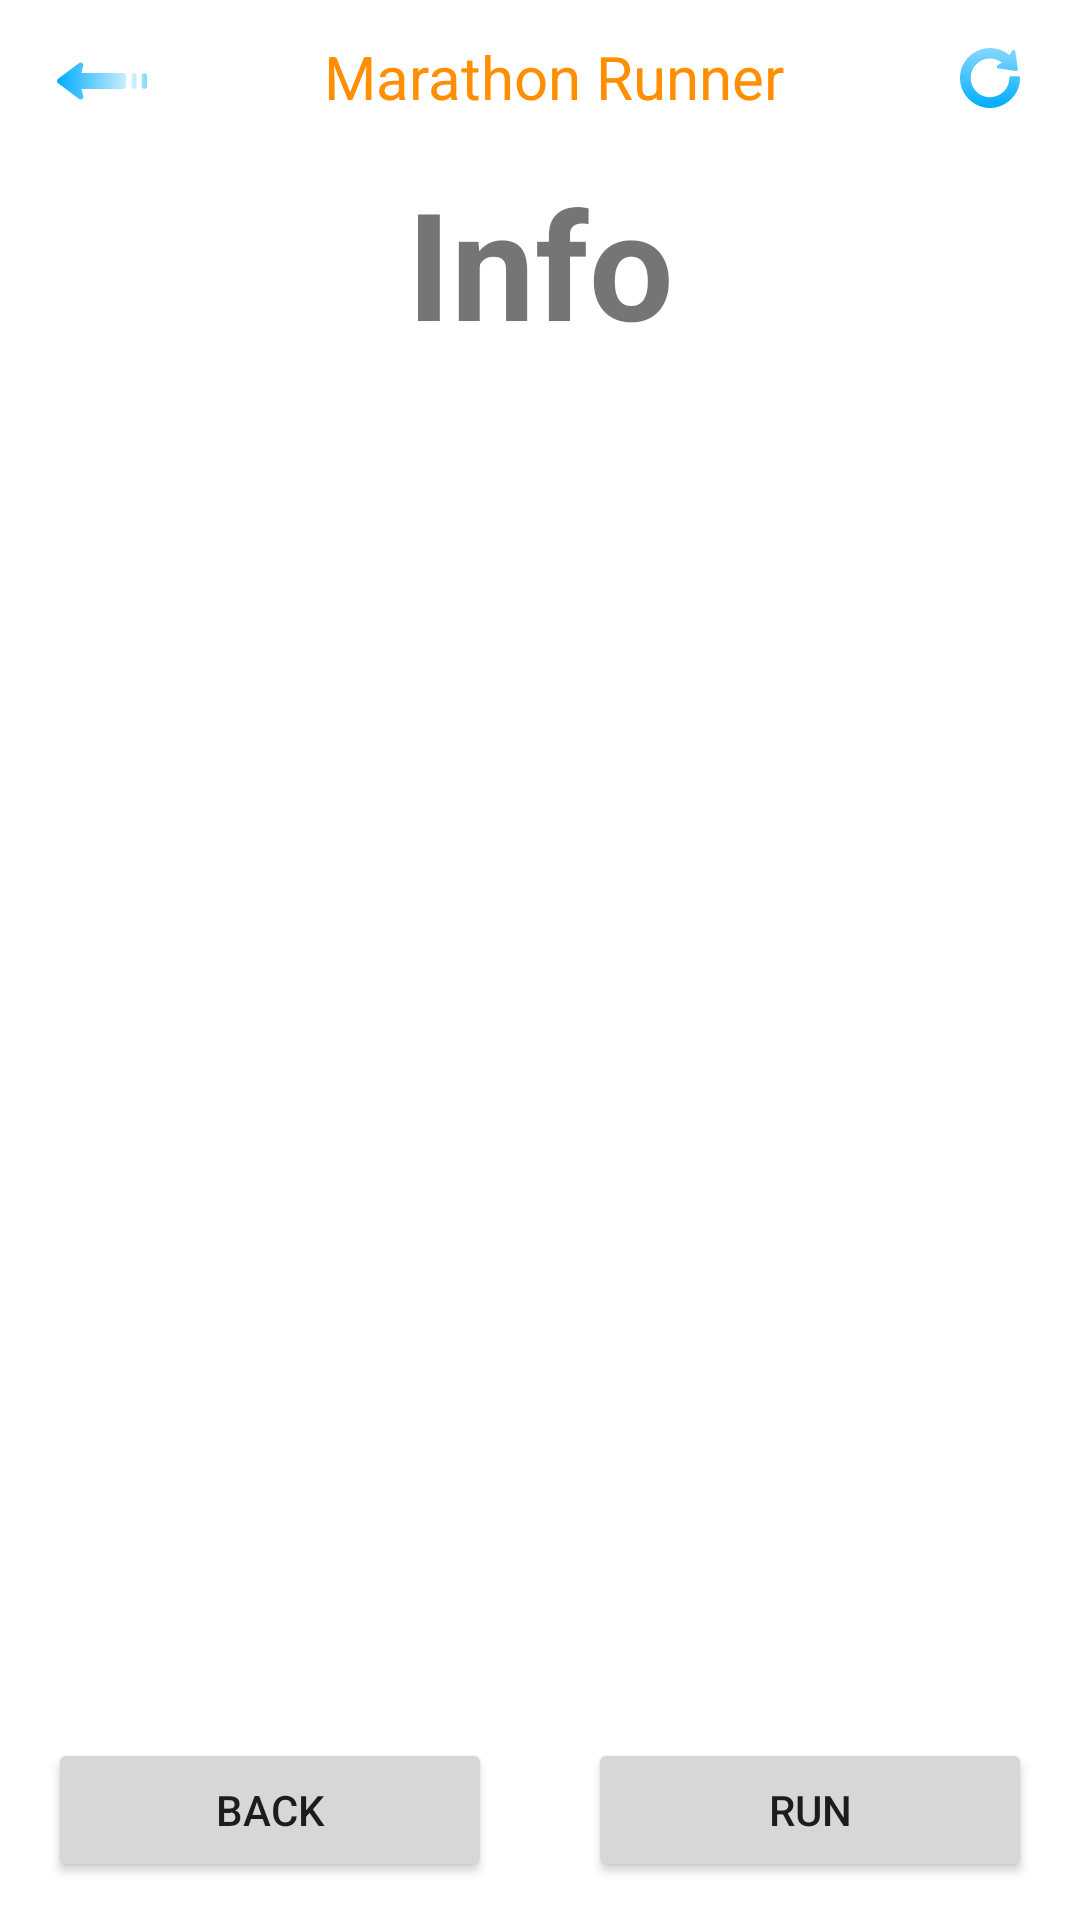

Reconstruct the res/layout file that produces this screen, plus the resources it refers to.
<!-- AndroidManifest.xml: application theme Theme.AndroidRunner -->
<!-- res/layout/activity_info_marathon.xml -->
<?xml version="1.0" encoding="utf-8"?>
<androidx.drawerlayout.widget.DrawerLayout
    xmlns:android="http://schemas.android.com/apk/res/android"
    xmlns:tools="http://schemas.android.com/tools"
    android:layout_width="match_parent"
    android:layout_height="match_parent"
    tools:context=".SettingsActivity"
    android:id="@+id/android_runner_navigation">

    <LinearLayout
        android:layout_width="match_parent"
        android:layout_height="match_parent"
        android:orientation="vertical">

        <include
            layout="@layout/extra_toolbar"/>

        <ScrollView
            android:layout_width="match_parent"
            android:layout_height="0dp"
            android:layout_weight="7">

            <LinearLayout
                android:layout_width="match_parent"
                android:layout_height="wrap_content"
                android:orientation="vertical">

                <TextView
                    android:layout_width="match_parent"
                    android:layout_height="wrap_content"
                    android:text="Info"
                    android:textSize="50sp"
                    android:textStyle="bold"
                    android:gravity="center_horizontal"
                    android:layout_marginHorizontal="16dp"
                    android:id="@+id/marathon_name"/>

                <TextView
                    android:layout_width="match_parent"
                    android:layout_height="wrap_content"
                    android:textSize="16sp"
                    android:layout_marginVertical="8dp"
                    android:layout_marginHorizontal="16dp"
                    android:id="@+id/information_about_smth"/>
            </LinearLayout>
        </ScrollView>

        <LinearLayout
            android:layout_width="match_parent"
            android:layout_height="0dp"
            android:orientation="horizontal"
            android:layout_weight="1"
            android:weightSum="2">

            <Button
                android:layout_width="0dp"
                android:layout_height="wrap_content"
                android:layout_weight="1"
                android:layout_marginHorizontal="16dp"
                android:layout_gravity="center_vertical"
                android:layout_marginVertical="8dp"
                android:text="Back"
                android:onClick="ClickBack"/>

            <Button
                android:layout_width="0dp"
                android:layout_height="wrap_content"
                android:layout_weight="1"
                android:layout_marginHorizontal="16dp"
                android:layout_marginVertical="8dp"
                android:layout_gravity="center_vertical"
                android:text="Run"
                android:id="@+id/start_marathon"/>
        </LinearLayout>
    </LinearLayout>
</androidx.drawerlayout.widget.DrawerLayout>
<!-- res/layout/extra_toolbar.xml (included above) -->
<?xml version="1.0" encoding="utf-8"?>
<LinearLayout
    xmlns:android="http://schemas.android.com/apk/res/android"
    android:layout_width="match_parent"
    android:layout_height="wrap_content"
    android:orientation="horizontal"
    android:layout_gravity="center_horizontal">

    <ImageView
        android:layout_width="30dp"
        android:layout_height="30dp"
        android:onClick="ClickBack"
        android:layout_marginStart="19dp"
        android:layout_marginVertical="12dp"
        android:src="@drawable/ic_arrow"/>

    <TextView
        android:layout_width="0dp"
        android:layout_height="wrap_content"
        android:layout_marginVertical="12dp"
        android:layout_weight="1"
        android:text="@string/app_name"
        android:textAppearance="@style/marathon_runner"
        android:textSize="20sp"
        android:textAlignment="center"/>

    <ImageView
        android:id="@+id/refresh"
        android:layout_width="wrap_content"
        android:layout_height="wrap_content"
        android:layout_marginVertical="16dp"
        android:layout_marginEnd="20dp"
        android:src="@drawable/ic_refresh" />
</LinearLayout>
<!-- resources referenced by this layout -->
<resources>
  <!-- drawable ic_arrow: vector/xml drawable (drawable, 2077 chars, omitted) -->
  <!-- drawable ic_refresh (drawable) -->
  <vector xmlns:android="http://schemas.android.com/apk/res/android"
      xmlns:aapt="http://schemas.android.com/aapt"
      android:width="20dp"
      android:height="20dp"
      android:viewportWidth="20"
      android:viewportHeight="20">
    <group>
      <clip-path
          android:pathData="M20,0l-20,0l-0,20l20,0z"/>
      <path
          android:pathData="M9.9644,0.0088C9.8472,-0.0125 13.493,-0.1653 16.4841,2.4104L17.3573,0.9547C17.4854,0.7418 17.7349,0.6354 17.9752,0.6818C18.219,0.731 18.4044,0.9278 18.4399,1.1733L19.2684,6.9737C19.324,7.3589 18.9925,7.6913 18.6058,7.6369L12.8059,6.8083C12.5599,6.7729 12.3631,6.5875 12.3138,6.3443C12.2646,6.1011 12.3745,5.8534 12.5874,5.7257L13.9698,4.896C12.0805,3.4145 10.0969,3.5447 9.9793,3.5245C6.1903,3.5245 3.5456,6.6985 3.5546,9.9715C3.5455,13.2647 6.1978,16.4151 9.9827,16.4151C14.1641,16.2249 16.4537,13.0674 16.4452,9.9715C16.4452,9.6394 16.7133,9.3838 17.0311,9.3838H19.4138C19.7365,9.3838 19.9986,9.6447 19.9997,9.9674C20.0209,15.6789 15.2675,19.9999 9.9678,19.9999C4.8923,19.9999 -0.0225,15.8213 -0.0001,9.972C-0.0218,4.1131 4.9141,0.0088 9.9644,0.0088Z">
        <aapt:attr name="android:fillColor">
          <gradient 
              android:startY="19.9999"
              android:startX="9.99982"
              android:endY="1.19209E-5"
              android:endX="9.99982"
              android:type="linear">
            <item android:offset="0" android:color="#FF00ACFF"/>
            <item android:offset="1" android:color="#FF86D8FF"/>
          </gradient>
        </aapt:attr>
      </path>
    </group>
  </vector>
  <string name="app_name">Marathon Runner</string>
  <style name="marathon_runner">
          <item name="android:textSize">22sp</item>
          <item name="android:textColor">#FF8E00</item>
          <item name="fontFamily">@font/montserrat_bold</item>
      </style>
  <style name="Theme.AndroidRunner" parent="Theme.MaterialComponents.DayNight.NoActionBar">
          
          <item name="colorPrimary">@color/purple_500</item>
          <item name="colorPrimaryVariant">@color/purple_700</item>
          <item name="colorOnPrimary">@color/white</item>
          
          <item name="colorSecondary">@color/teal_200</item>
          <item name="colorSecondaryVariant">@color/teal_700</item>
          <item name="colorOnSecondary">@color/black</item>
          
          <item name="android:statusBarColor" tools:targetApi="l">?attr/colorPrimaryVariant</item>
          
      </style>
  <color name="purple_500">#FF6200EE</color>
  <color name="purple_700">#FF3700B3</color>
  <color name="white">#FFFFFFFF</color>
  <color name="teal_200">#FF03DAC5</color>
  <color name="teal_700">#FF018786</color>
  <color name="black">#FF000000</color>
</resources>
